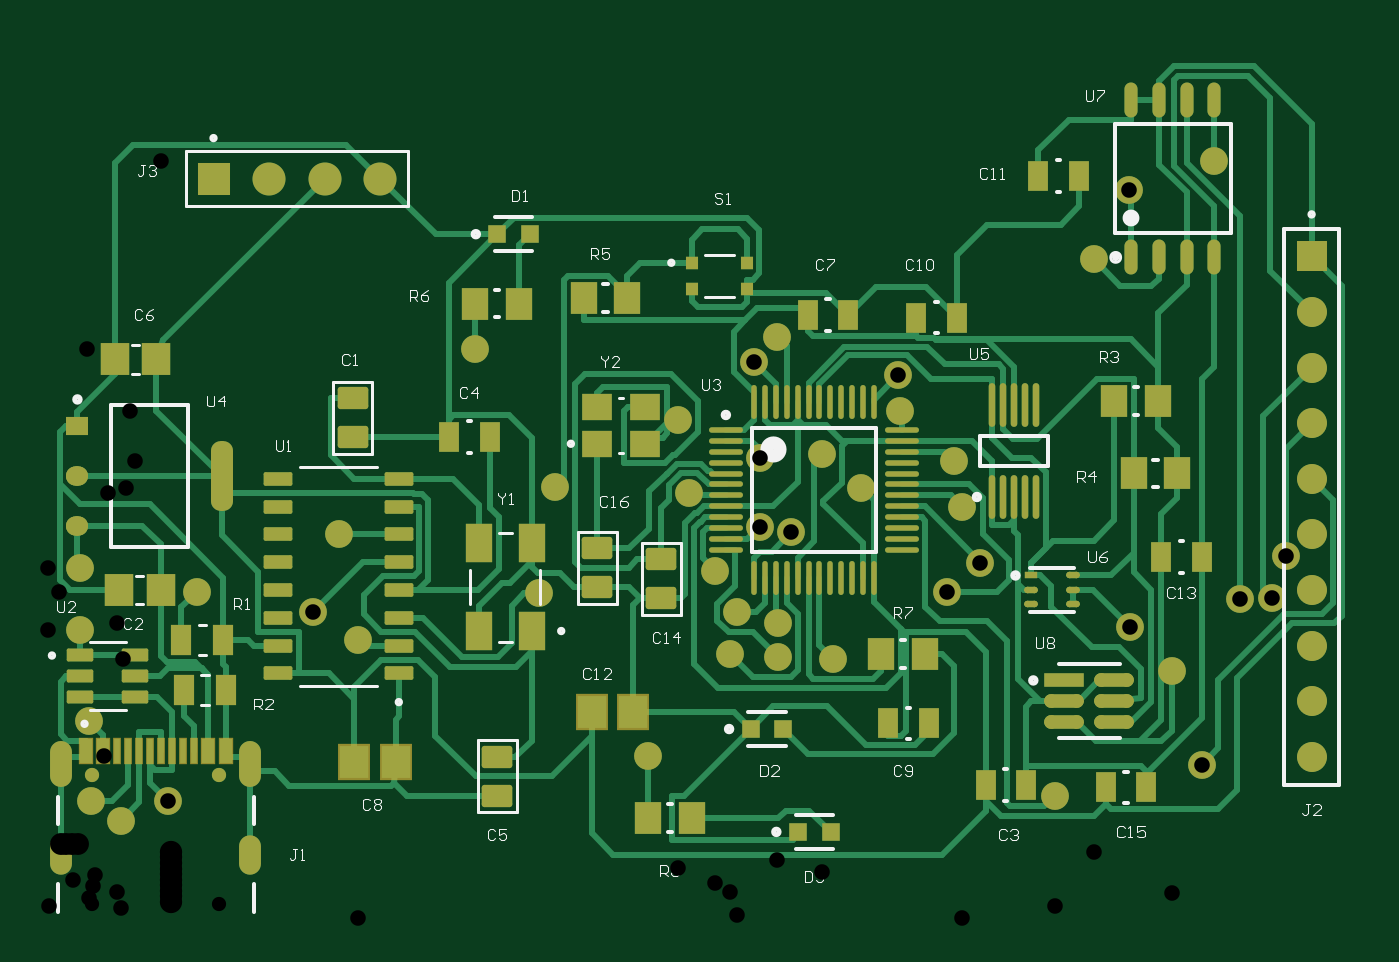
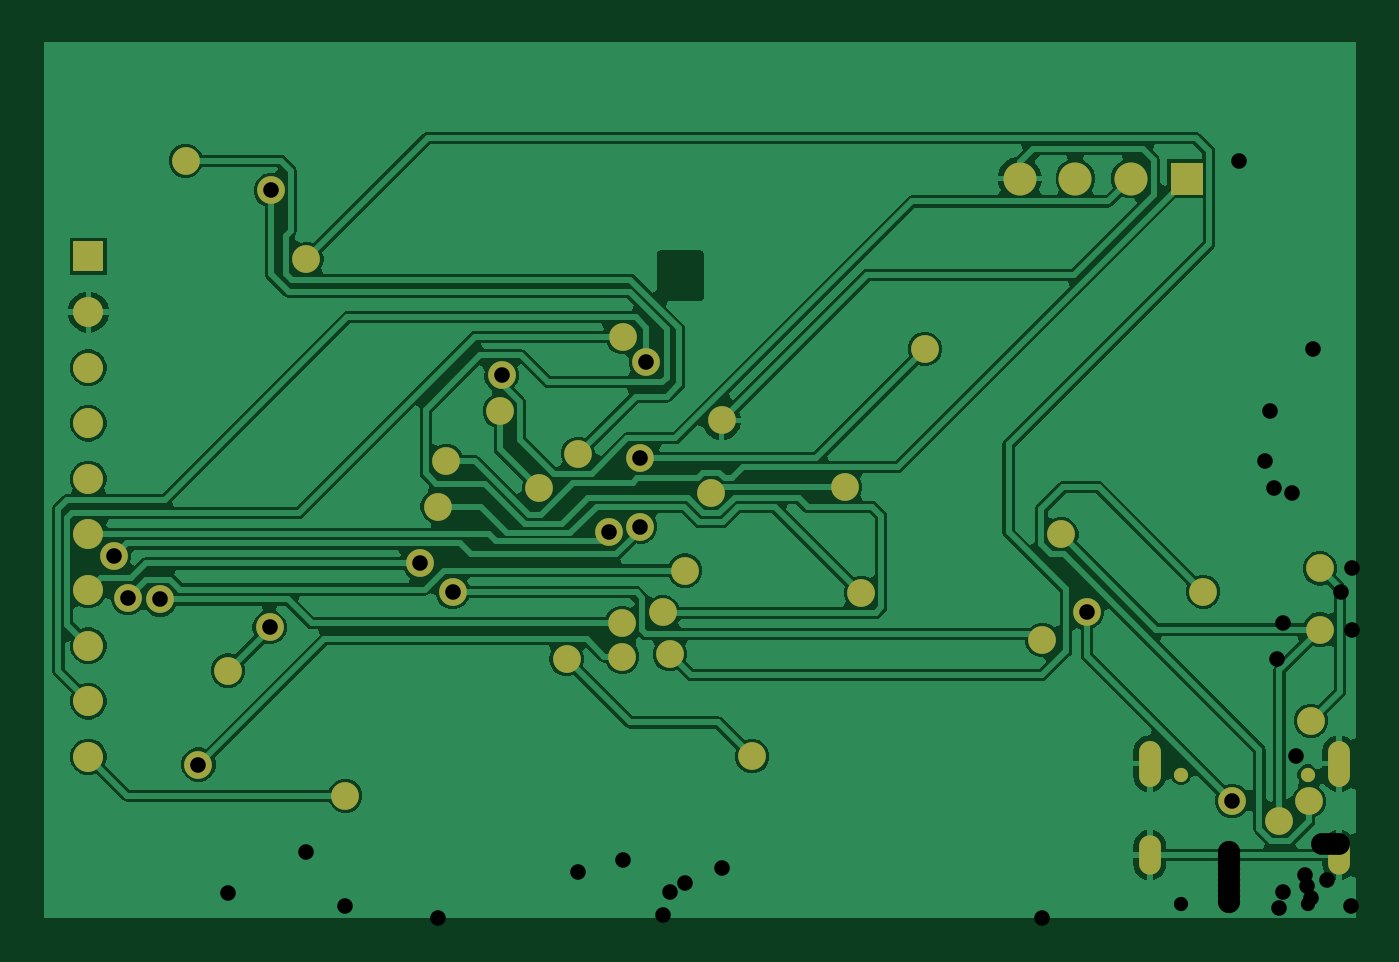
Circuit board: 10 layer files. Board 59.9 x 40.0 mm.
- drill: DAQ_Board-RoundHoles.TXT (1141 bytes)
- drill: DAQ_Board-SlotHoles.TXT (285 bytes)
- bottom_copper: DAQ_Board.GBL (33920 bytes)
- bottom_silk: DAQ_Board.GBO (290 bytes)
- paste: DAQ_Board.GBP (288 bytes)
- bottom_mask: DAQ_Board.GBS (1924 bytes)
- top_copper: DAQ_Board.GTL (26949 bytes)
- top_silk: DAQ_Board.GTO (15301 bytes)
- paste: DAQ_Board.GTP (7182 bytes)
- top_mask: DAQ_Board.GTS (8836 bytes)

=== drill: DAQ_Board-RoundHoles.TXT ===
M48
;Layer_Color=9474304
;FILE_FORMAT=4:4
METRIC,LZ
;TYPE=PLATED
T02F00S00C0.7112
T03F00S00C1.0000
T04F00S00C1.0200
;TYPE=NON_PLATED
T05F00S00C0.6500
%
T02
X0002159Y0005334
X00035052Y0004445
X00056682Y00053594
X00020574Y0009017
X0001651Y00131826
Y00159766
X0006985Y00149098
X00122936Y00139954
X00143256Y00127
X0013462Y0017526
X0022606Y0014859
X0023368Y0019685
X0029464Y00194184
X00289814Y0022733
X00327152Y00210058
X00355346Y0021209
X0037338Y00196342
X00341308Y00176276
X00327152Y00178816
X00306578Y0015875
X00316738Y001397
X00313436Y0012065
X0033528Y0011938
Y00134874
X0036068Y00118364
X0027591Y00073914
X00324358Y00254026
X00335026Y0026543
X00390398Y00247904
X0039116Y00231648
X0019701Y00259936
X0041557Y00208788
X00419608Y00188
X00427736Y00162052
X00412726Y00148868
X00496316Y00132842
X00515366Y0011303
X00528828Y00070104
X00461772Y0005588
X00546354Y00145542
X00561086Y00146304
X00567436Y00165354
X0053467Y00345948
X00495808Y00332486
X00479552Y0030099
T03
X0007747Y0033782
X0010287
X0012827
X0015367
T04
X0057912Y0007366
Y0009906
Y0012446
Y0014986
Y0017526
Y0020066
Y0022606
Y0025146
Y0027686
Y0030226
T05
X00022154Y0006555
X00079954
M30

=== drill: DAQ_Board-SlotHoles.TXT ===
M48
;Layer_Color=9474304
;FILE_FORMAT=4:4
METRIC,LZ
;TYPE=PLATED
T01F00S00C0.6000
;TYPE=NON_PLATED
%
G90
G05
T01
G00X00007854Y0002475
M15
G01Y0003275
M16
G00X00007854Y0006505
M15
G01Y0007605
M16
G00X00094254Y0006505
M15
G01Y0007605
M16
G00X00094254Y0002475
M15
G01Y0003275
M16
M17
M30

=== bottom_copper: DAQ_Board.GBL (33920 bytes, source omitted) ===
=== bottom_silk: DAQ_Board.GBO ===
G04*
G04 #@! TF.GenerationSoftware,Altium Limited,Altium Designer,26.5.1 (12)*
G04*
G04 Layer_Color=32896*
G04 Board_Origin=0|0*
%FSLAX44Y44*%
%MOMM*%
G71*
G04*
G04 #@! TF.SameCoordinates,5ACCF5A6-FD12-4742-86FB-7746C86DDA38*
G04*
G04*
G04 #@! TF.FilePolarity,Positive*
G04*
G01*
G75*
M02*

=== paste: DAQ_Board.GBP ===
G04*
G04 #@! TF.GenerationSoftware,Altium Limited,Altium Designer,26.5.1 (12)*
G04*
G04 Layer_Color=128*
G04 Board_Origin=0|0*
%FSLAX44Y44*%
%MOMM*%
G71*
G04*
G04 #@! TF.SameCoordinates,5ACCF5A6-FD12-4742-86FB-7746C86DDA38*
G04*
G04*
G04 #@! TF.FilePolarity,Positive*
G04*
G01*
G75*
M02*

=== bottom_mask: DAQ_Board.GBS ===
G04*
G04 #@! TF.GenerationSoftware,Altium Limited,Altium Designer,26.5.1 (12)*
G04*
G04 Layer_Color=16711935*
G04 Board_Origin=0|0*
%FSLAX44Y44*%
%MOMM*%
G71*
G04*
G04 #@! TF.SameCoordinates,5ACCF5A6-FD12-4742-86FB-7746C86DDA38*
G04*
G04*
G04 #@! TF.FilePolarity,Negative*
G04*
G01*
G75*
%ADD42R,1.5080X1.5080*%
%ADD43C,1.5080*%
%ADD44O,1.0000X1.8000*%
%ADD45O,1.0000X2.1000*%
%ADD46C,1.3700*%
%ADD47R,1.3700X1.3700*%
%ADD48C,0.6500*%
%ADD49C,1.2700*%
D42*
X77470Y337820D02*
D03*
D43*
X102870D02*
D03*
X128270D02*
D03*
X153670D02*
D03*
D44*
X7854Y28750D02*
D03*
X94254D02*
D03*
D45*
X7854Y70550D02*
D03*
X94254D02*
D03*
D46*
X579120Y276860D02*
D03*
Y99060D02*
D03*
Y124460D02*
D03*
Y175260D02*
D03*
Y149860D02*
D03*
Y73660D02*
D03*
Y226060D02*
D03*
Y200660D02*
D03*
Y251460D02*
D03*
D47*
Y302260D02*
D03*
D48*
X22154Y65550D02*
D03*
X79954D02*
D03*
D49*
X289814Y227330D02*
D03*
X294640Y194184D02*
D03*
X233680Y196850D02*
D03*
X327152Y210058D02*
D03*
X341308Y176276D02*
D03*
X327152Y178816D02*
D03*
X324358Y254026D02*
D03*
X335026Y265430D02*
D03*
X197010Y259936D02*
D03*
X567436Y165354D02*
D03*
X306578Y158750D02*
D03*
X561086Y146304D02*
D03*
X275910Y73914D02*
D03*
X360680Y118364D02*
D03*
X461772Y55880D02*
D03*
X412726Y148868D02*
D03*
X143256Y127000D02*
D03*
X515366Y113030D02*
D03*
X496316Y132842D02*
D03*
X316738Y139700D02*
D03*
X495808Y332486D02*
D03*
X390398Y247904D02*
D03*
X546354Y145542D02*
D03*
X335280Y134874D02*
D03*
X419608Y188000D02*
D03*
X226060Y148590D02*
D03*
X373380Y196342D02*
D03*
X391160Y231648D02*
D03*
X21590Y53340D02*
D03*
X69850Y149098D02*
D03*
X122936Y139954D02*
D03*
X56682Y53594D02*
D03*
X35052Y44450D02*
D03*
X134620Y175260D02*
D03*
X16510Y131826D02*
D03*
X415570Y208788D02*
D03*
X427736Y162052D02*
D03*
X528828Y70104D02*
D03*
X335280Y119380D02*
D03*
X355346Y212090D02*
D03*
X534670Y345948D02*
D03*
X479552Y300990D02*
D03*
X313436Y120650D02*
D03*
X16510Y159766D02*
D03*
X20574Y90170D02*
D03*
M02*

=== top_copper: DAQ_Board.GTL (26949 bytes, source omitted) ===
=== top_silk: DAQ_Board.GTO (15301 bytes, source omitted) ===
=== paste: DAQ_Board.GTP (7182 bytes, source omitted) ===
=== top_mask: DAQ_Board.GTS (8836 bytes, source omitted) ===
